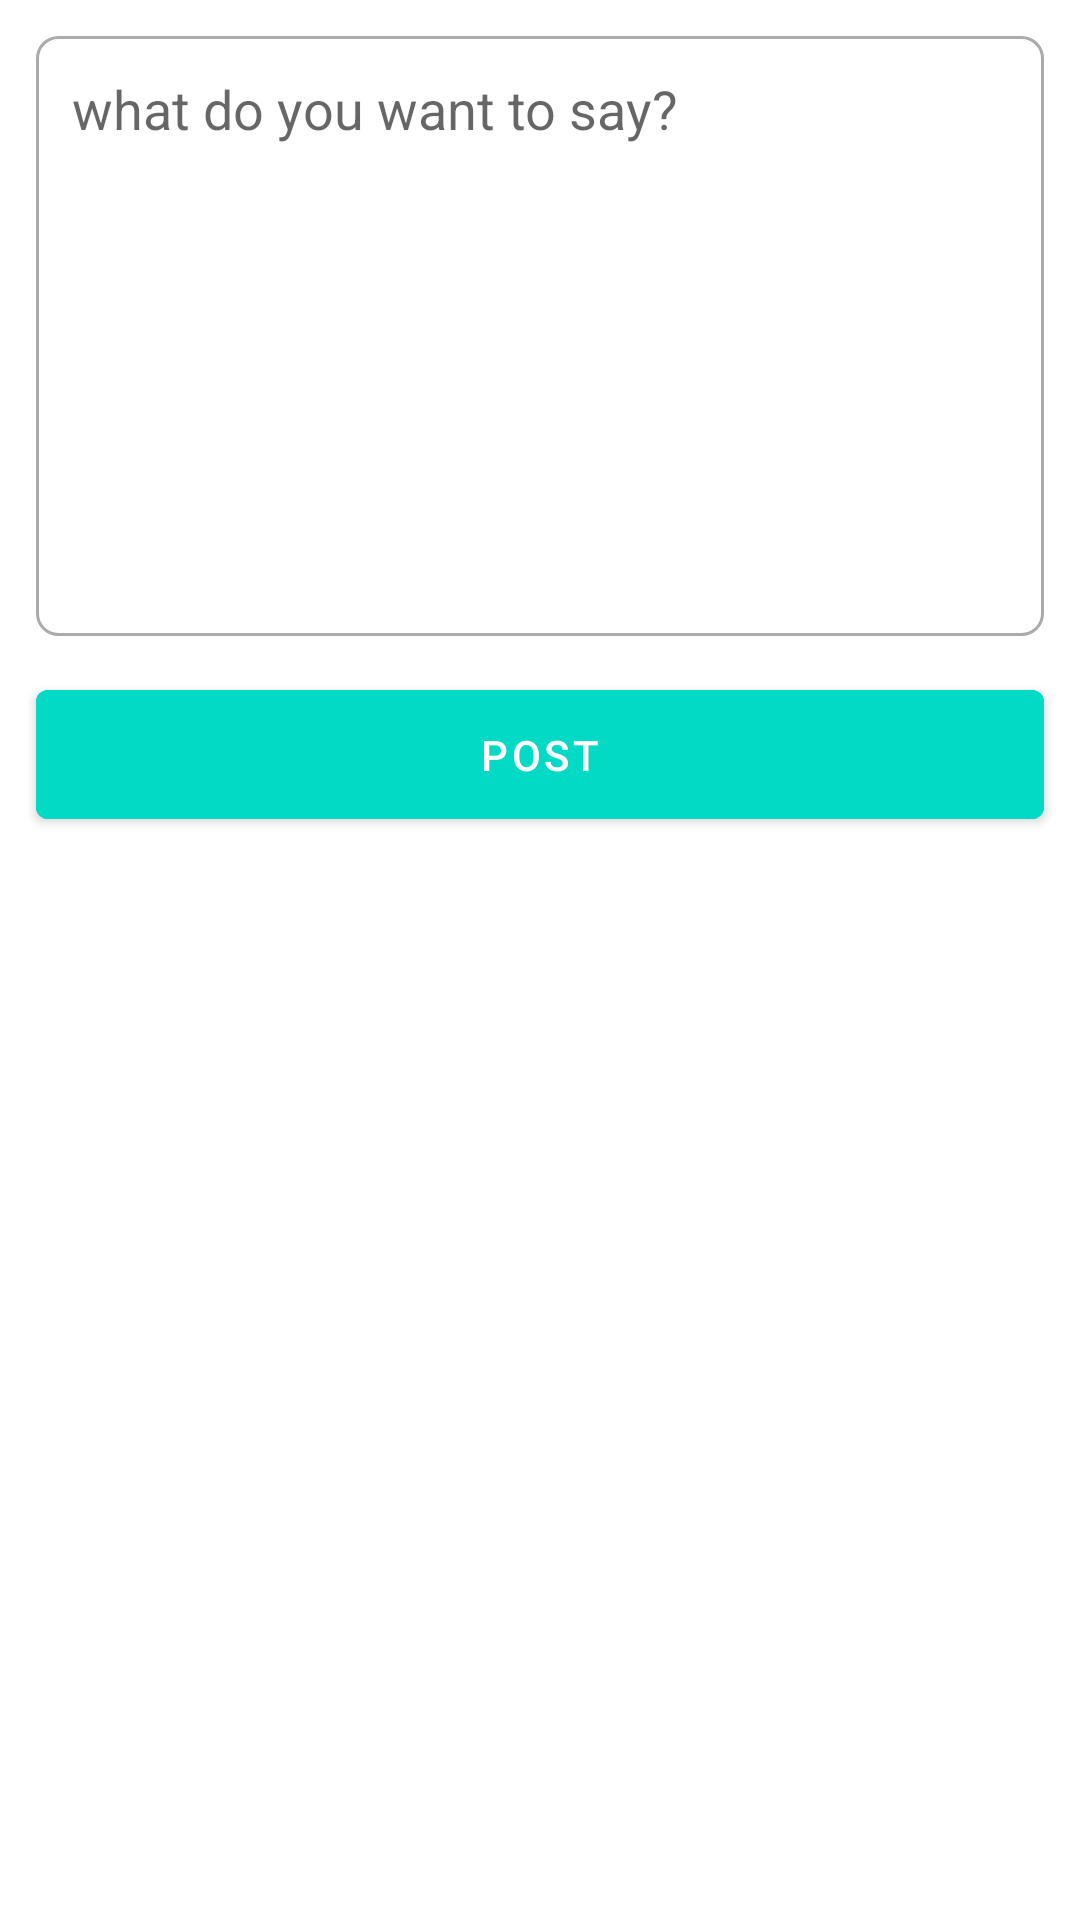

Produce the Android XML layout that renders to this screen, including the resource entries it uses.
<!-- AndroidManifest.xml: application theme Theme.NitwConnect -->
<!-- res/layout/activity_create_post.xml -->
<?xml version="1.0" encoding="utf-8"?>
<androidx.constraintlayout.widget.ConstraintLayout xmlns:android="http://schemas.android.com/apk/res/android"
    xmlns:app="http://schemas.android.com/apk/res-auto"
    xmlns:tools="http://schemas.android.com/tools"
    android:layout_width="match_parent"
    android:layout_height="match_parent"
    tools:context=".CreatePostActivity">


    <EditText
        android:layout_width="0dp"
        android:layout_height="200dp"
        android:id="@+id/createpostinput"
        android:hint="@string/what_do_you_want_to_say"
        android:gravity="top"
        android:layout_margin="12dp"
        android:padding="12dp"
        android:background="@drawable/edittext_round_shape"
        app:layout_constraintTop_toTopOf="parent"
        app:layout_constraintLeft_toLeftOf="parent"
        app:layout_constraintRight_toRightOf="parent"/>
    <com.google.android.material.button.MaterialButton
        android:layout_width="0dp"
        android:layout_height="wrap_content"
        app:layout_constraintTop_toBottomOf="@id/createpostinput"
        app:layout_constraintLeft_toLeftOf="parent"
        android:text="@string/post"
        android:layout_margin="12dp"
        android:padding="12dp"
        android:backgroundTint="@color/teal_200"
        android:id="@+id/postbtn"
        app:layout_constraintRight_toRightOf="parent"/>
</androidx.constraintlayout.widget.ConstraintLayout>
<!-- resources referenced by this layout -->
<resources>
  <!-- drawable edittext_round_shape (drawable) -->
  <?xml version="1.0" encoding="utf-8"?>
  <shape xmlns:android="http://schemas.android.com/apk/res/android"
      android:shape="rectangle"
      android:padding="10dp">
  
      <stroke android:width="1dp"
          android:color="#ababab"/>
  
      <corners android:radius="7dp"/>
  </shape>
  <string name="post">POST</string>
  <string name="what_do_you_want_to_say">what do you want to say?</string>
  <style name="Theme.NitwConnect" parent="Theme.MaterialComponents.Light.NoActionBar">
          
          <item name="colorPrimary">@color/purple_500</item>
          <item name="colorPrimaryVariant">@color/purple_700</item>
          <item name="colorOnPrimary">@color/white</item>
          
          <item name="colorSecondary">@color/teal_200</item>
          <item name="colorSecondaryVariant">@color/teal_700</item>
          <item name="colorOnSecondary">@color/black</item>
          
          <item name="android:statusBarColor" tools:targetApi="l">?attr/colorPrimaryVariant</item>
          
      </style>
  <!-- not gathered from this repository: default colours our renderer supplied (Android Studio template values) -->
  <color name="purple_500">#FF6200EE</color>
  <color name="purple_700">#FF3700B3</color>
  <color name="teal_200">#FF03DAC5</color>
  <color name="teal_700">#FF018786</color>
  <color name="black">#FF000000</color>
  <color name="white">#FFFFFFFF</color>
</resources>
